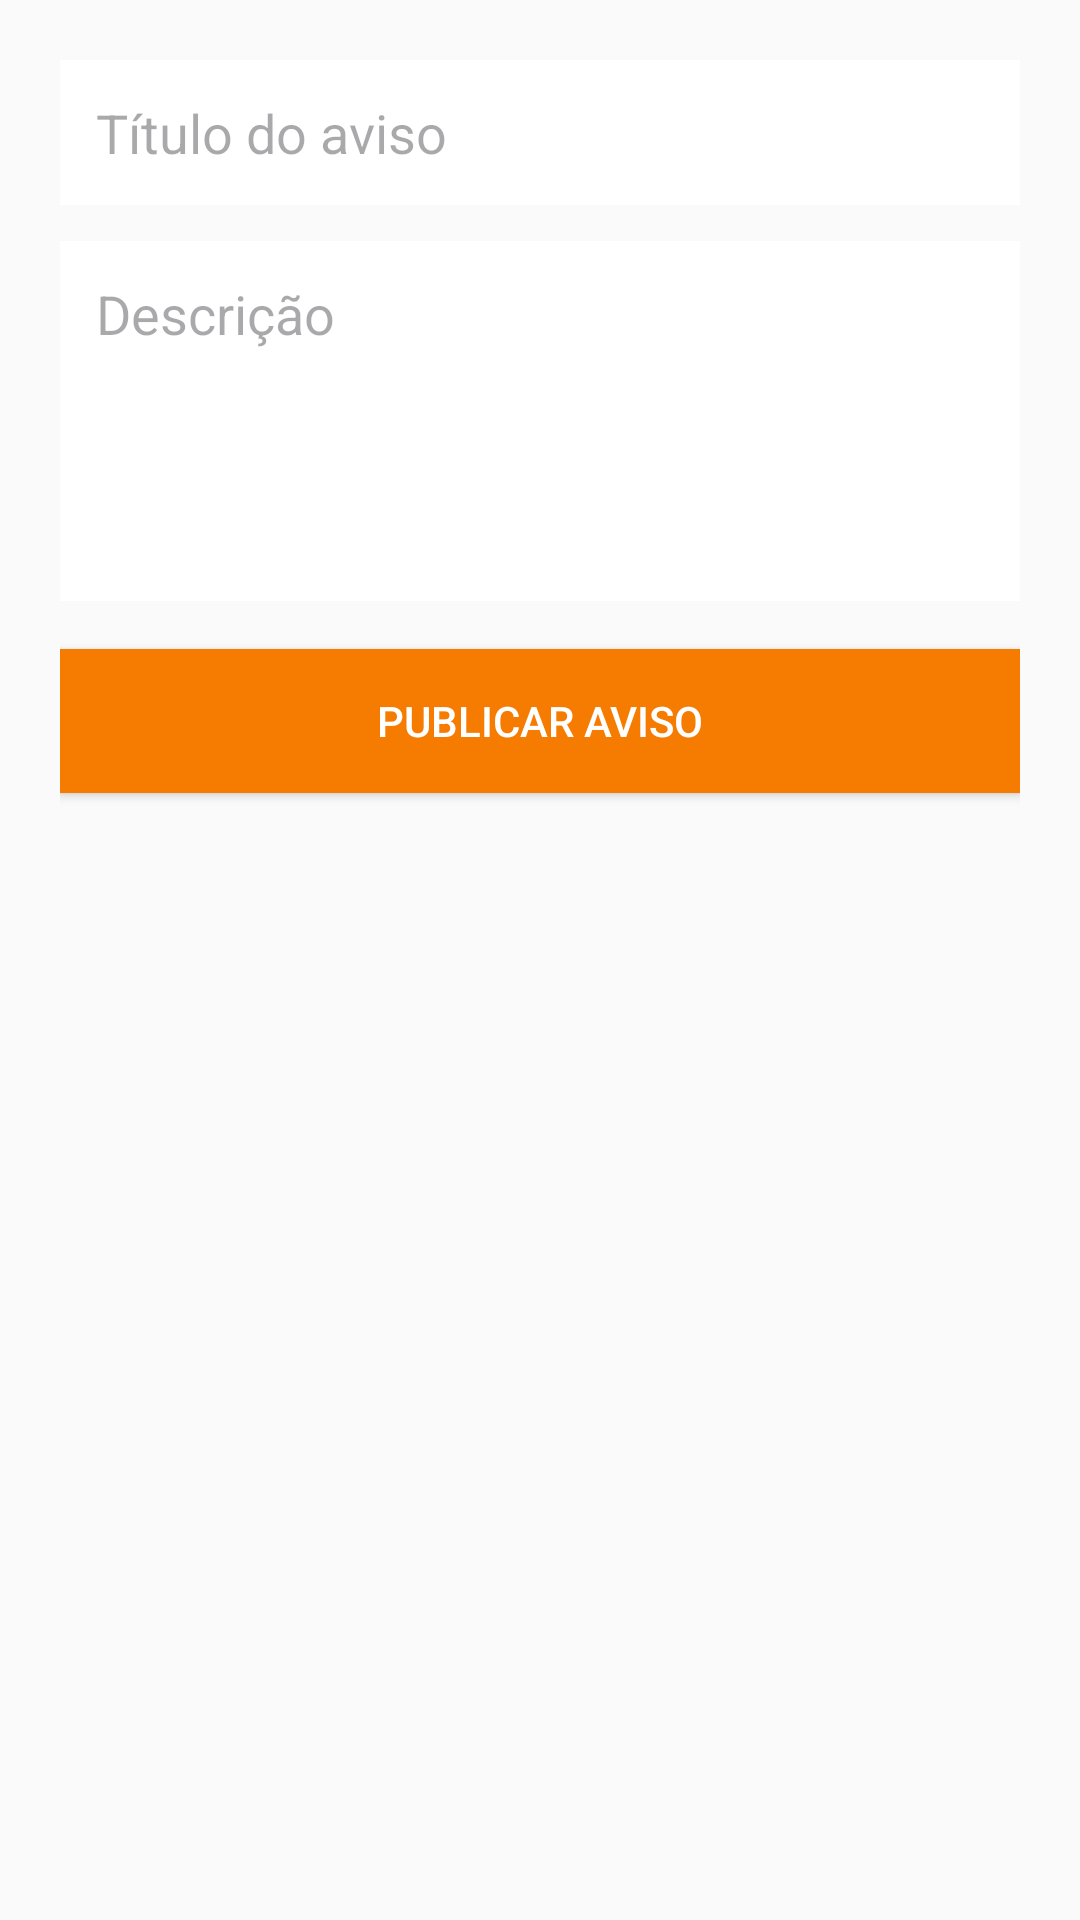

The Android layout XML behind this screen, and the referenced resources:
<!-- AndroidManifest.xml: application theme Theme.AplicativoTranport -->
<!-- res/layout/activity_add_aviso.xml -->
<?xml version="1.0" encoding="utf-8"?>
<LinearLayout xmlns:android="http://schemas.android.com/apk/res/android"
    android:background="@color/colorBackground"
    android:padding="20dp"
    android:orientation="vertical"
    android:layout_width="match_parent"
    android:layout_height="match_parent">

    <EditText
        android:id="@+id/edtTituloAviso"
        android:hint="Título do aviso"
        android:textColor="@color/textPrimary"
        android:background="@color/colorCard"
        android:padding="12dp"
        android:layout_width="match_parent"
        android:layout_height="wrap_content" />

    <EditText
        android:id="@+id/edtDescricaoAviso"
        android:hint="Descrição"
        android:textColor="@color/textPrimary"
        android:background="@color/colorCard"
        android:minHeight="120dp"
        android:gravity="top"
        android:padding="12dp"
        android:layout_marginTop="12dp"
        android:layout_width="match_parent"
        android:layout_height="wrap_content" />

    <Button
        android:id="@+id/btnSalvarAviso"
        android:text="Publicar Aviso"
        android:textColor="@android:color/white"
        android:background="#F57C00"
        android:layout_marginTop="16dp"
        android:layout_width="match_parent"
        android:layout_height="wrap_content" />

</LinearLayout>
<!-- resources referenced by this layout -->
<resources>
  <color name="colorBackground">#FAFAFA</color>
  <color name="colorCard">#FFFFFF</color>
  <color name="textPrimary">#212121</color>
  <style name="Theme.AplicativoTranport" parent="Base.Theme.AplicativoTranport" />
  <style name="Base.Theme.AplicativoTranport" parent="Theme.Material3.DayNight.NoActionBar">
          
          
      </style>
</resources>
